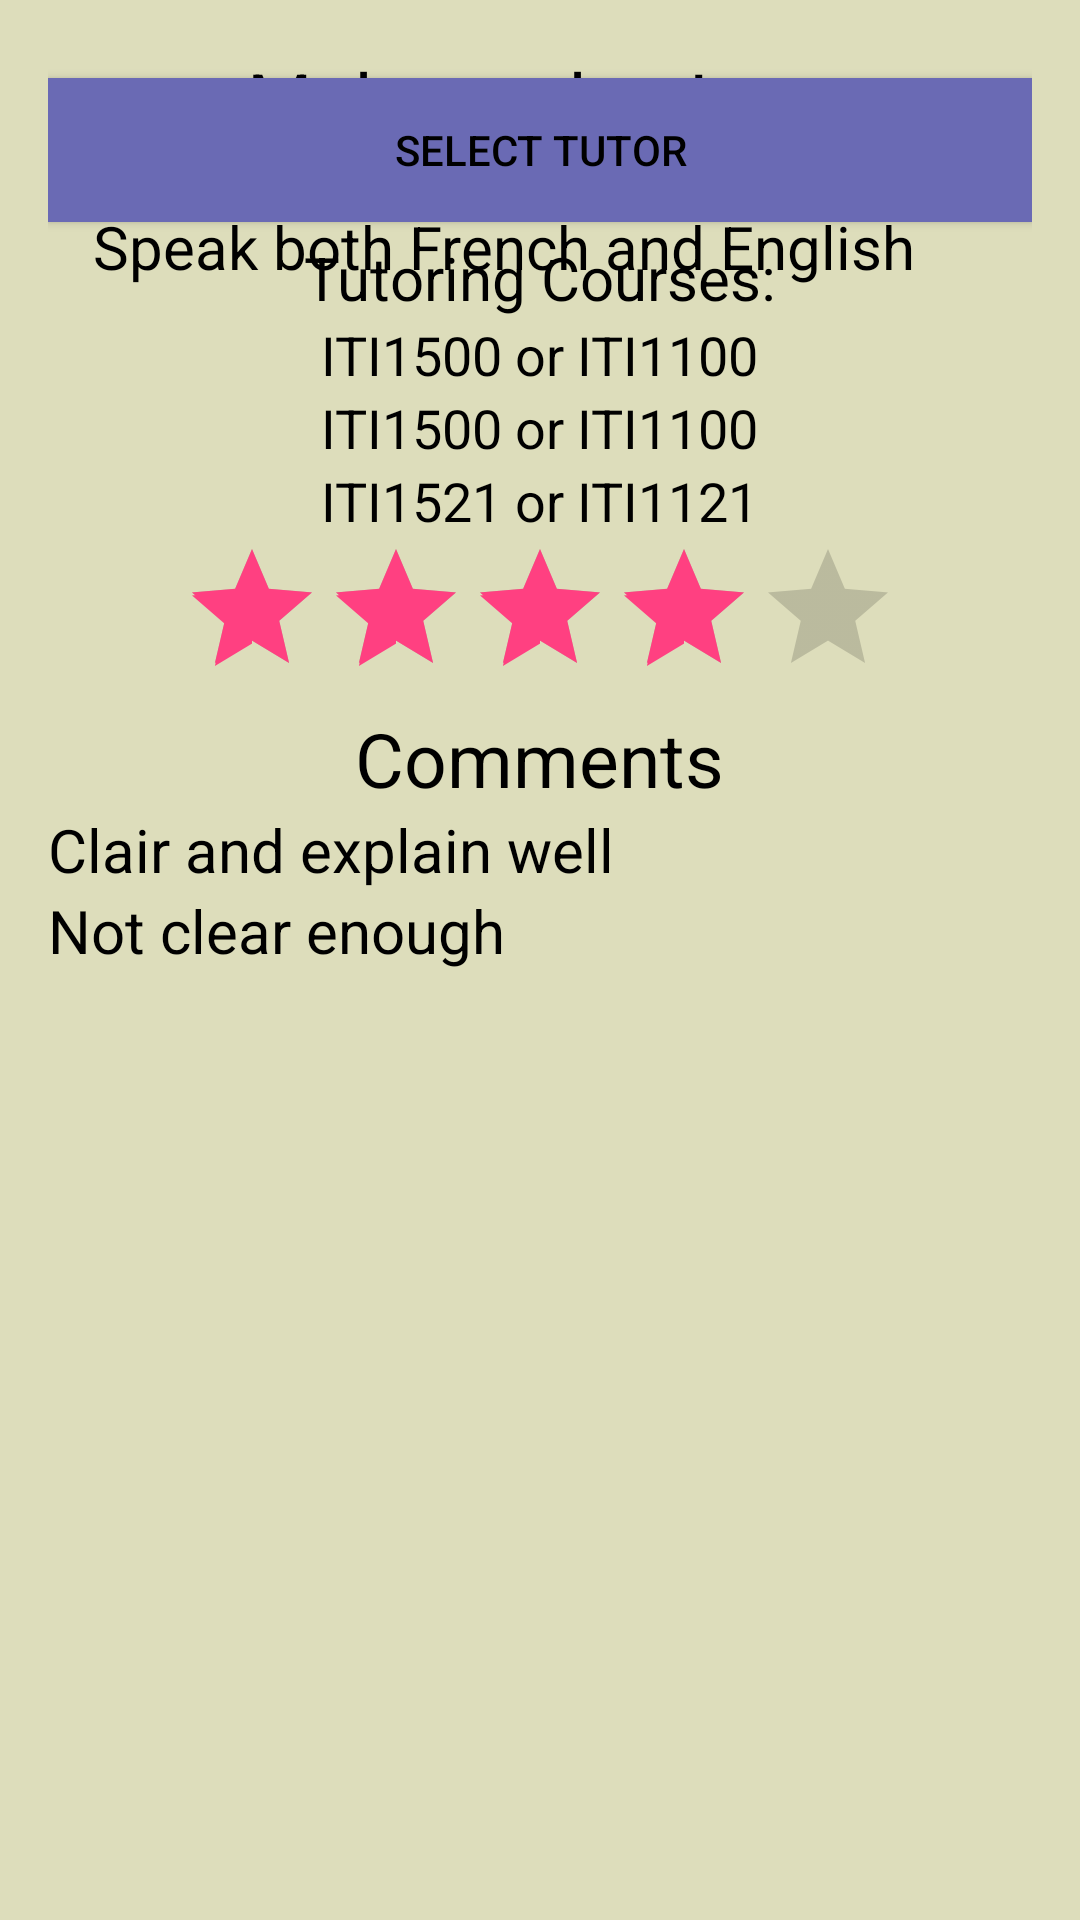

Produce the Android XML layout that renders to this screen, including the resource entries it uses.
<!-- AndroidManifest.xml: application theme AppTheme -->
<!-- res/layout/details_about_tutor.xml -->
<?xml version="1.0" encoding="utf-8"?>
<RelativeLayout xmlns:android="http://schemas.android.com/apk/res/android"
    android:orientation="vertical"
    android:padding="16dp"
    android:background="@color/background"
    android:layout_width="match_parent"
    android:layout_height="match_parent">
    <ImageView
        android:id="@+id/profileTutor1"
        android:layout_marginBottom="10dp"
        android:layout_columnWeight="1"
        android:layout_marginRight="15dp"
        android:src="@drawable/profile"
        android:layout_width="wrap_content"
        android:layout_height="wrap_content" />
    <LinearLayout
        android:layout_toRightOf="@+id/profileTutor1"
        android:layout_width="wrap_content"
        android:layout_height="wrap_content"
        android:orientation="vertical">
        <TextView
            android:textColor="@color/black"
            android:layout_gravity="center"
            android:textSize="@dimen/titleSize"
            android:text="Mohamadou Ly"
            android:id="@+id/tutorName1"
            android:layout_width="wrap_content"
            android:layout_height="wrap_content" />
        <TextView
            android:textColor="@color/black"
            android:layout_toRightOf="@+id/profileTutor1"
            android:layout_below="@+id/tutorName1"
            android:layout_gravity="center"
            android:text="@string/programStudy"
            android:id="@+id/programOfStudy1"
            android:layout_width="wrap_content"
            android:layout_height="wrap_content" />
        <TextView
            android:textColor="@color/black"
            android:layout_toRightOf="@+id/profileTutor1"
            android:layout_below="@+id/programOfStudy1"
            android:textSize="20dp"
            android:layout_gravity="center"
            android:text="@string/languages"
            android:id="@+id/languagesSpoken1"
            android:layout_width="wrap_content"
            android:layout_height="wrap_content" />
    </LinearLayout>
    <Button
        android:layout_marginBottom="5dp"
        android:textColor="@color/black"
        android:background="@color/colorPrimary"
        android:text="Select tutor"
        android:id="@+id/matchingButton"
        android:layout_width="match_parent"
        android:layout_height="wrap_content"
        android:layout_below="@+id/profileTutor1"/>

    <LinearLayout
        android:id="@+id/allCourses"
        android:layout_below="@+id/matchingButton"
        android:layout_width="match_parent"
        android:layout_height="wrap_content"
        android:orientation="vertical">
        <TextView
            android:textColor="@color/black"
            android:textSize="20dp"
            android:layout_gravity="center"
            android:text="Tutoring Courses:"
            android:id="@+id/tutoringTitle1"
            android:layout_width="wrap_content"
            android:layout_height="wrap_content" />
        <TextView
            android:textColor="@color/black"
            android:textSize="18dp"
            android:layout_gravity="center"
            android:text="@string/course1"
            android:id="@+id/coursesT1"
            android:layout_width="wrap_content"
            android:layout_height="wrap_content" />
        <TextView
            android:textColor="@color/black"
            android:textSize="18dp"
            android:layout_gravity="center"
            android:text="@string/course2"
            android:id="@+id/courses2T1"
            android:layout_width="wrap_content"
            android:layout_height="wrap_content" />
        <TextView
            android:textColor="@color/black"
            android:textSize="18dp"
            android:layout_gravity="center"
            android:text="@string/course3"
            android:id="@+id/courses3T2"
            android:layout_width="wrap_content"
            android:layout_height="wrap_content" />
    </LinearLayout>
    <RatingBar
        android:rating="4"
        android:isIndicator="true"
        android:id="@+id/ratingBar"
        android:layout_centerHorizontal="true"
        android:layout_below="@+id/allCourses"
        android:numStars="5"
        android:layout_width="wrap_content"
        android:layout_height="wrap_content" />
    <TextView
        android:id="@+id/comments"
        android:textSize="@dimen/titleSize"
        android:textColor="@color/black"
        android:layout_centerHorizontal="true"
        android:layout_below="@+id/ratingBar"
        android:layout_width="wrap_content"
        android:layout_height="wrap_content"
        android:text="Comments"/>
    <TextView
        android:textColor="@color/black"
        android:id="@+id/comments1"
        android:textSize="20dp"
        android:layout_below="@+id/comments"
        android:layout_width="match_parent"
        android:layout_height="wrap_content"
        android:text="Clair and explain well"/>
    <TextView
        android:textColor="@color/black"
        android:textSize="20dp"
        android:layout_below="@+id/comments1"
        android:layout_width="match_parent"
        android:layout_height="wrap_content"
        android:text="Not clear enough"/>
</RelativeLayout>
<!-- resources referenced by this layout -->
<resources>
  <color name="background">#ddddbb</color>
  <color name="black">#000000</color>
  <color name="colorPrimary">#6A6AB4</color>
  <dimen name="titleSize">25dp</dimen>
  <string name="course1">ITI1500 or ITI1100</string>
  <string name="course2">ITI1500 or ITI1100</string>
  <string name="course3">ITI1521 or ITI1121</string>
  <string name="languages">Speak both French and English</string>
  <string name="programStudy">2nd in Computer Science</string>
  <style name="AppTheme" parent="Theme.AppCompat.Light.DarkActionBar">
          
          <item name="colorPrimary">@color/colorPrimary</item>
          <item name="colorPrimaryDark">@color/colorPrimaryDark</item>
          <item name="colorAccent">@color/colorAccent</item>
      </style>
  <color name="colorPrimaryDark">#6A6AB4</color>
  <color name="colorAccent">#FF4081</color>
</resources>
